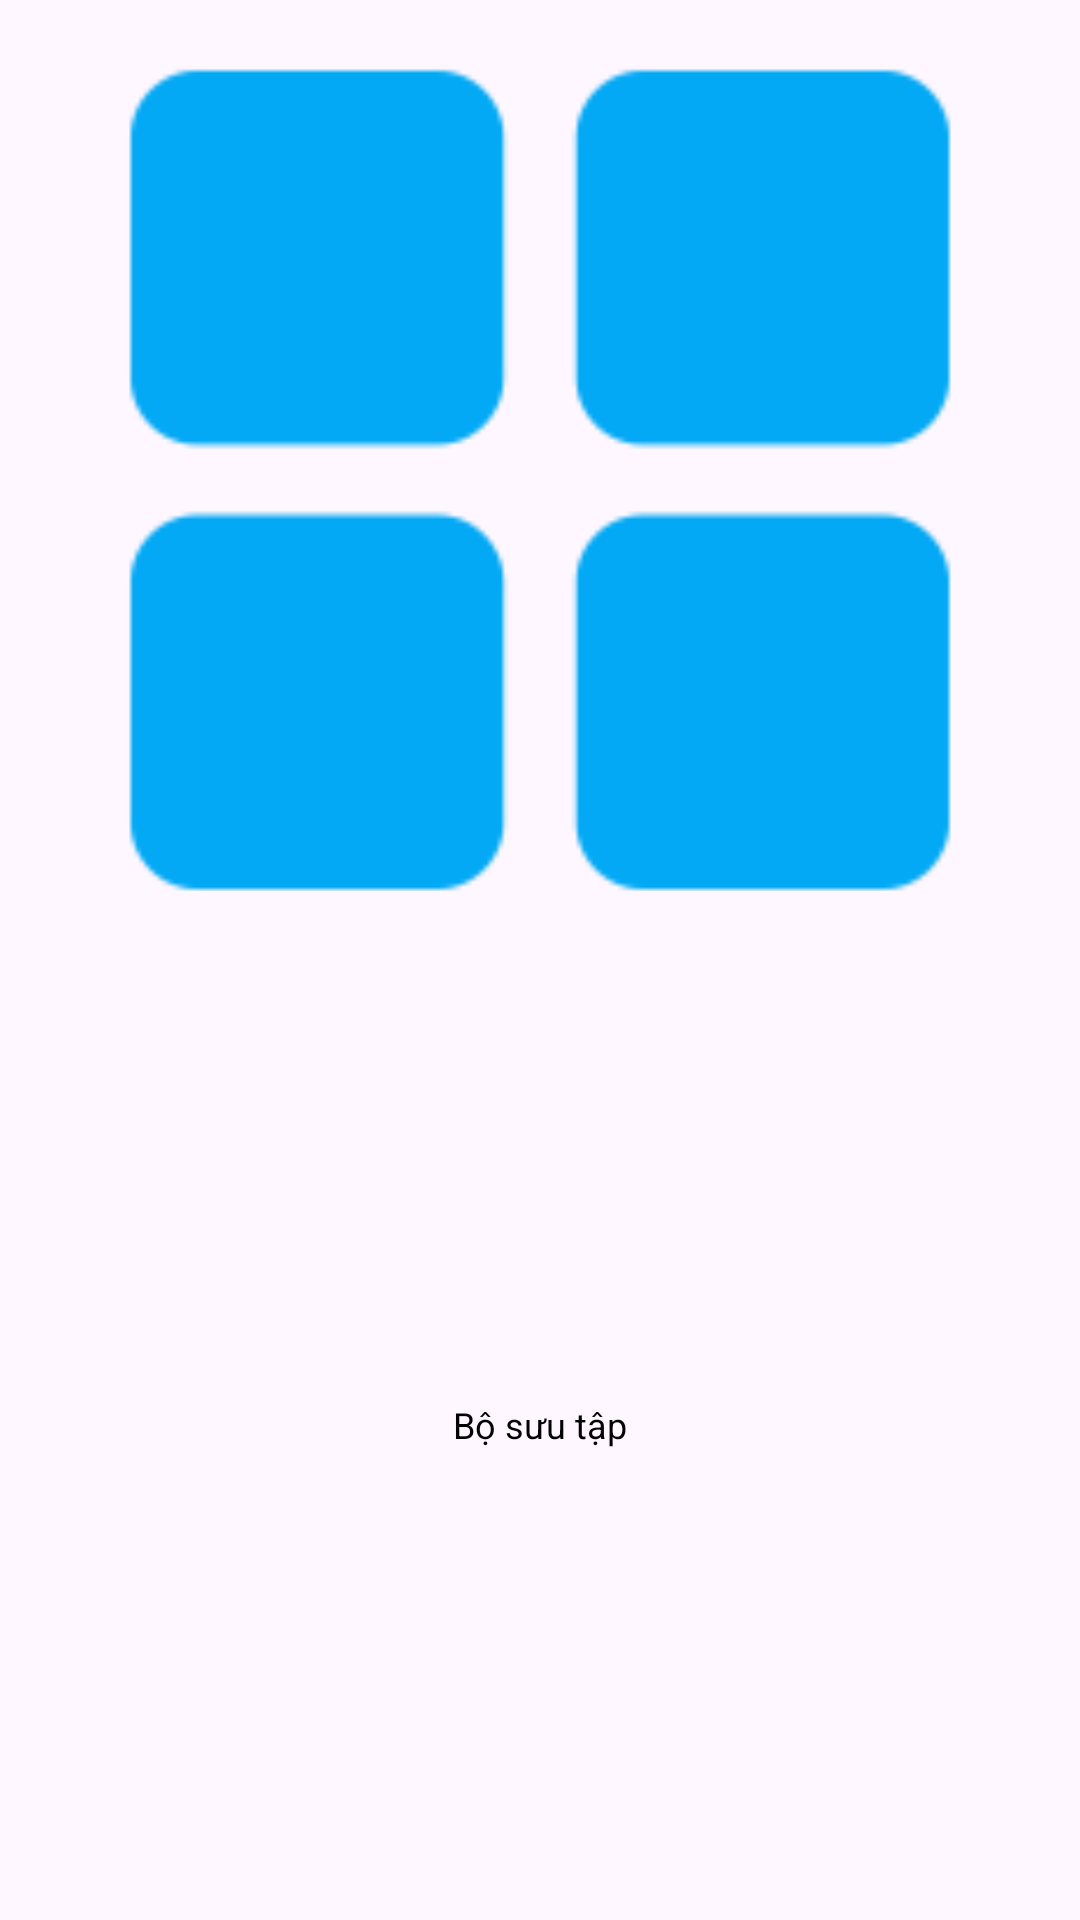

Android layout source for this screen:
<!-- AndroidManifest.xml: application theme Theme.Puzzle_Pieces -->
<!-- res/layout/tab1.xml -->
<?xml version="1.0" encoding="utf-8"?>
<LinearLayout xmlns:android="http://schemas.android.com/apk/res/android"
    xmlns:app="http://schemas.android.com/apk/res-auto"
    android:layout_width="match_parent"
    android:orientation="vertical"
    android:weightSum="100"
    android:layout_height="match_parent">

    <ImageView
        android:id="@+id/image_view_icontab"
        android:layout_width="match_parent"
        android:layout_height="0dp"
        android:layout_weight="50"
        android:src="@drawable/img_2"
        android:padding="5dp"
        app:tint="@color/blue">
    </ImageView>
    <TextView
        android:id="@+id/content_tab"
        android:height="0dp"
        android:layout_width="match_parent"
        android:layout_weight="50"
        android:paddingBottom="10dp"
        android:text="Bộ sưu tập"
        android:textSize="12dp"
        android:layout_gravity="bottom"
        android:gravity="center"
        android:textColor="#000000"
        android:layout_height="wrap_content"></TextView>
</LinearLayout>
<!-- resources referenced by this layout -->
<resources>
  <color name="blue">#03A9F4</color>
  <!-- drawable img_2: png bitmap (drawable, 2364 bytes) -->
  <style name="Theme.Puzzle_Pieces" parent="Base.Theme.Puzzle_Pieces" />
  <style name="Base.Theme.Puzzle_Pieces" parent="Theme.Material3.DayNight.NoActionBar">
          
          
          <item name="android:windowActivityTransitions">true</item>
      </style>
</resources>
